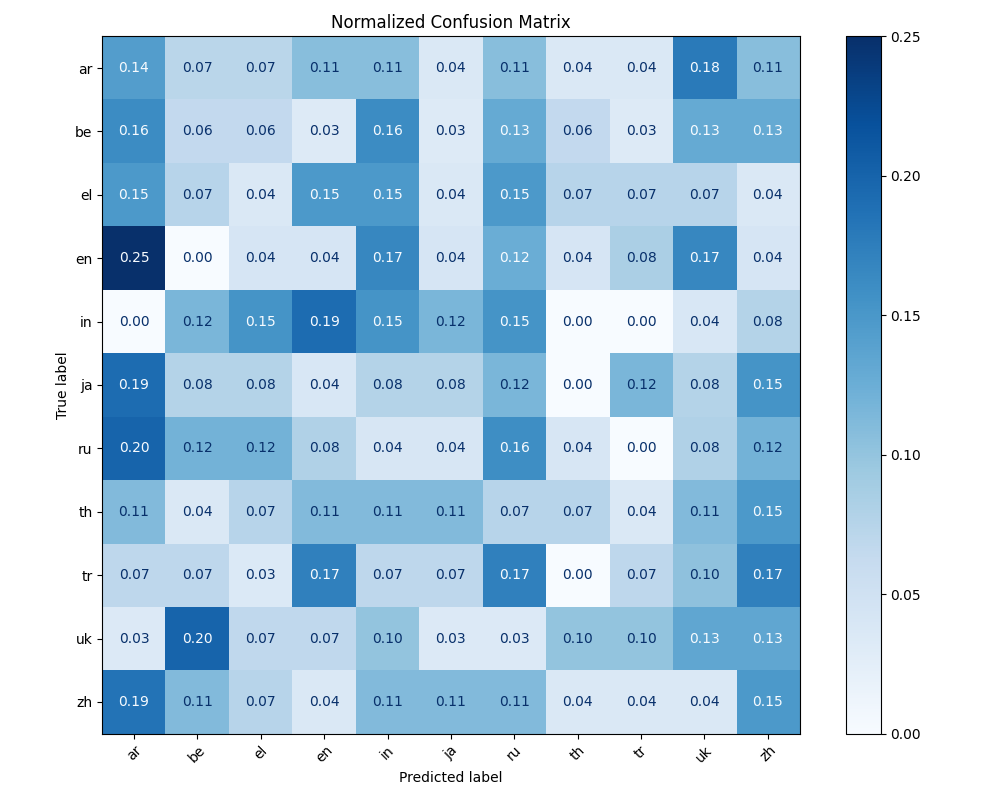

Values plotted in this chart, from the file beside it:
, ar, be, el, en, in, ja, ru, th, tr, uk, zh
ar, 0.1429, 0.07143, 0.07143, 0.1071, 0.1071, 0.03571, 0.1071, 0.03571, 0.03571, 0.1786, 0.1071
be, 0.1613, 0.06452, 0.06452, 0.03226, 0.1613, 0.03226, 0.129, 0.06452, 0.03226, 0.129, 0.129
el, 0.1481, 0.07407, 0.03704, 0.1481, 0.1481, 0.03704, 0.1481, 0.07407, 0.07407, 0.07407, 0.03704
en, 0.25, 0.0, 0.04167, 0.04167, 0.1667, 0.04167, 0.125, 0.04167, 0.08333, 0.1667, 0.04167
in, 0.0, 0.1154, 0.1538, 0.1923, 0.1538, 0.1154, 0.1538, 0.0, 0.0, 0.03846, 0.07692
ja, 0.1923, 0.07692, 0.07692, 0.03846, 0.07692, 0.07692, 0.1154, 0.0, 0.1154, 0.07692, 0.1538
ru, 0.2, 0.12, 0.12, 0.08, 0.04, 0.04, 0.16, 0.04, 0.0, 0.08, 0.12
th, 0.1111, 0.03704, 0.07407, 0.1111, 0.1111, 0.1111, 0.07407, 0.07407, 0.03704, 0.1111, 0.1481
tr, 0.06897, 0.06897, 0.03448, 0.1724, 0.06897, 0.06897, 0.1724, 0.0, 0.06897, 0.1034, 0.1724
uk, 0.03333, 0.2, 0.06667, 0.06667, 0.1, 0.03333, 0.03333, 0.1, 0.1, 0.1333, 0.1333
zh, 0.1852, 0.1111, 0.07407, 0.03704, 0.1111, 0.1111, 0.1111, 0.03704, 0.03704, 0.03704, 0.1481
